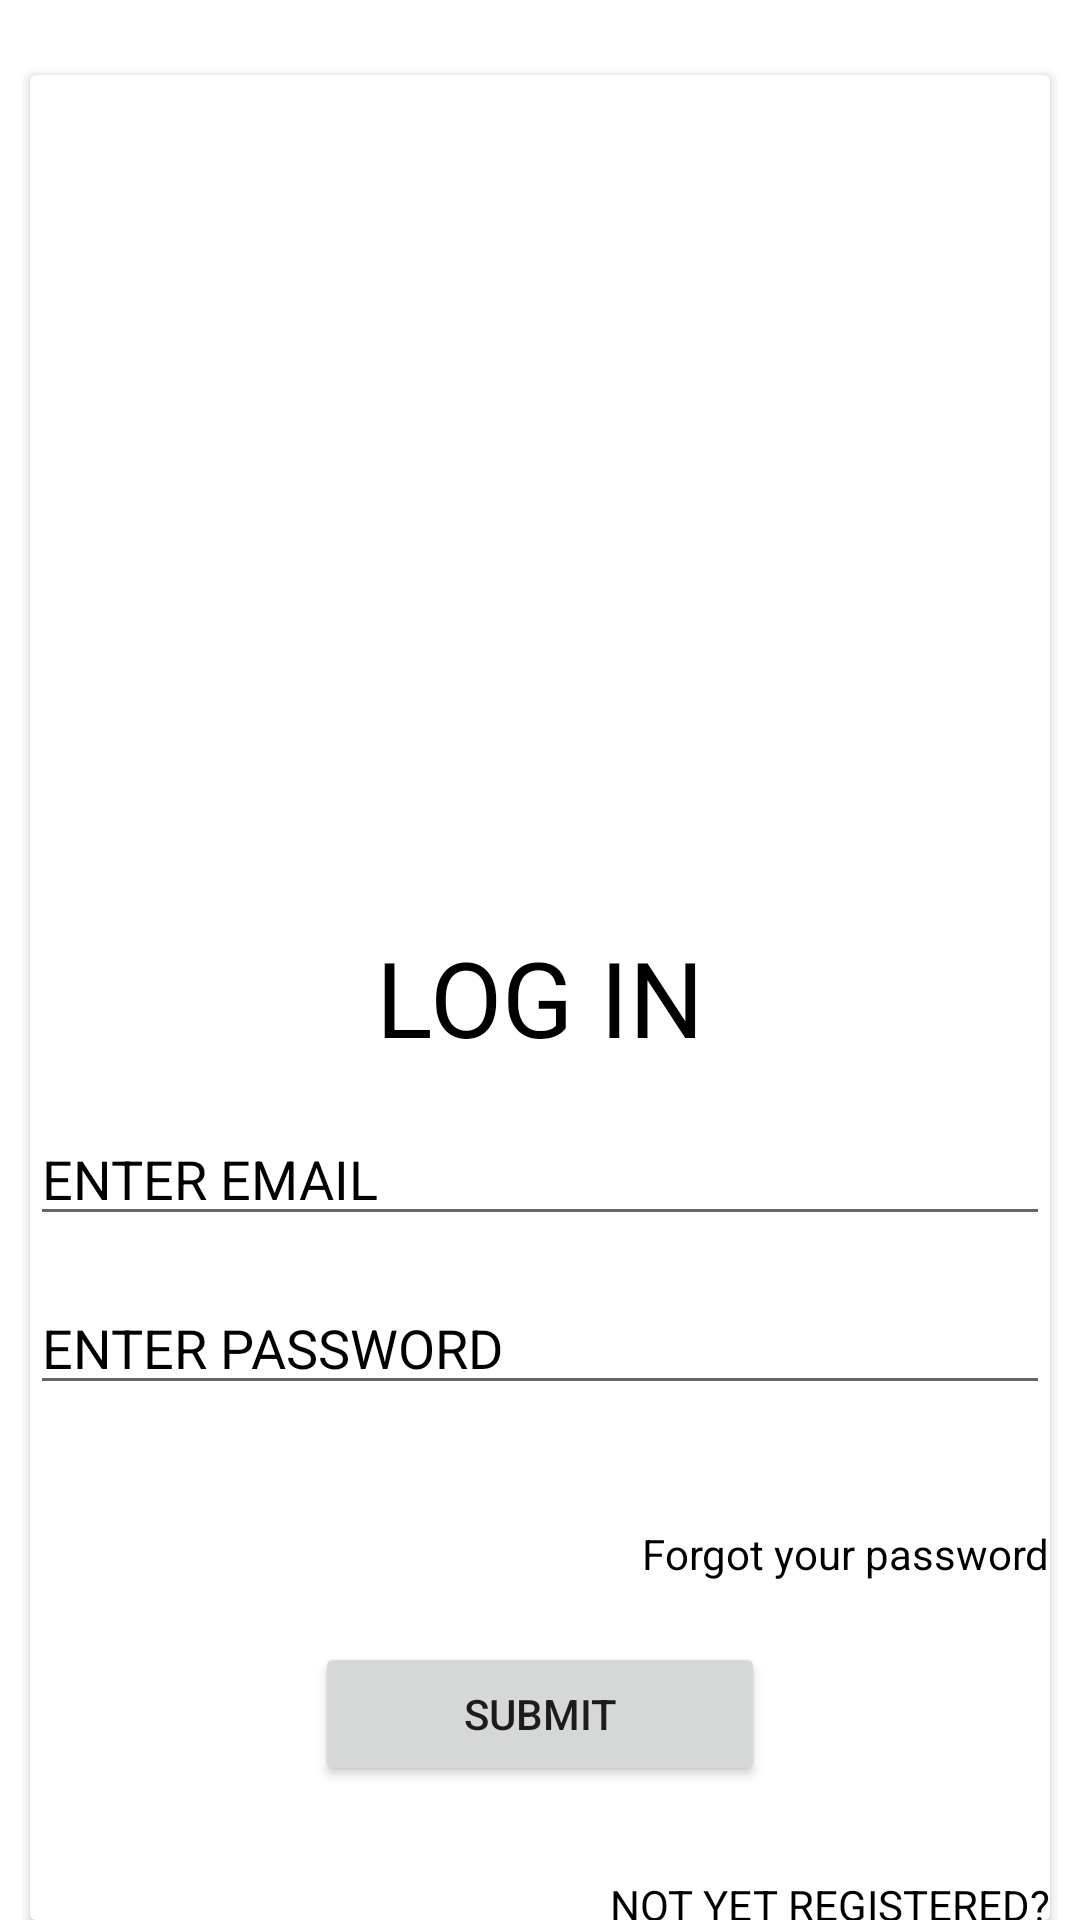

The Android layout XML behind this screen, and the referenced resources:
<!-- AndroidManifest.xml: application theme Theme.PentaAccount -->
<!-- res/layout/activity_login.xml -->
<?xml version="1.0" encoding="utf-8"?>
<LinearLayout xmlns:android="http://schemas.android.com/apk/res/android"
    xmlns:app="http://schemas.android.com/apk/res-auto"
    xmlns:tools="http://schemas.android.com/tools"
    android:layout_width="match_parent"
    android:layout_height="match_parent"
    android:orientation="vertical"
    tools:context=".Login">

    <androidx.cardview.widget.CardView
        android:layout_width="wrap_content"
        android:layout_height="match_parent"
        android:layout_marginLeft="10dp"
        android:layout_marginRight="10dp"
        android:layout_marginTop="25dp"
        android:layout_gravity="center_horizontal"
        android:background="@color/background"
        >

        <RelativeLayout
            android:layout_width="wrap_content"
            android:layout_height="match_parent"
            android:background="@color/background"
            android:layout_gravity="center">


            <TextView
                android:id="@+id/log"
                android:layout_width="wrap_content"
                android:layout_height="wrap_content"
                android:layout_centerInParent="true"
                android:text="LOG IN"

                android:textColor="@color/Text"
                android:textSize="35sp" />

            <EditText
                android:id="@+id/email"
                android:layout_width="match_parent"
                android:layout_height="wrap_content"
                android:layout_below="@+id/log"
                android:layout_marginTop="15sp"
                android:autofillHints="emailAddress"
                android:hint="@string/email"
                android:inputType="textEmailAddress"
                android:textColorHint="@color/Text" />

            <EditText
                android:id="@+id/password"
                android:layout_marginTop="15dp"
                android:layout_width="match_parent"
                android:layout_height="wrap_content"
                android:layout_below="@+id/email"
                android:hint="@string/password"
                android:inputType="textPassword"
                android:autofillHints="password"
                android:textColorHint="@color/Text"/>

            <TextView
                android:layout_width="wrap_content"
                android:layout_height="wrap_content"
                android:layout_below="@+id/password"
                android:id="@+id/forgot"
                android:layout_marginTop="40dp"
                android:text="Forgot your password"
                android:textColor="@color/Text"
                android:layout_alignParentRight="true"
                />


            <Button
                android:id="@+id/login"
                android:layout_width="150dp"
                android:layout_height="wrap_content"
                android:layout_below="@+id/forgot"
                android:layout_centerInParent="true"
                android:layout_marginTop="20dp"
                android:text="@string/submit" />


            <TextView
                android:id="@+id/already"
                android:layout_width="wrap_content"
                android:layout_height="wrap_content"
                android:layout_below="@+id/login"
                android:layout_alignParentRight="true"
                android:layout_marginTop="30dp"
                android:text="NOT YET REGISTERED?"
                android:textColor="@color/Text" />

        </RelativeLayout>

    </androidx.cardview.widget.CardView>




</LinearLayout>
<!-- resources referenced by this layout -->
<resources>
  <color name="Text">#FF000000</color>
  <color name="background">#FFFFFFFF</color>
  <string name="email">ENTER EMAIL</string>
  <string name="password">ENTER PASSWORD</string>
  <string name="submit">SUBMIT</string>
  <style name="Theme.PentaAccount" parent="Theme.MaterialComponents.DayNight.DarkActionBar">
          
          <item name="colorPrimary">@color/purple_500</item>
          <item name="colorPrimaryVariant">@color/purple_700</item>
          <item name="colorOnPrimary">@color/white</item>
          
          <item name="colorSecondary">@color/teal_200</item>
          <item name="colorSecondaryVariant">@color/teal_700</item>
          <item name="colorOnSecondary">@color/black</item>
          
          <item name="android:statusBarColor" tools:targetApi="l">#0F2E63</item>
          
  
  
          <item name="windowActionBar">false</item>
          <item name="windowNoTitle">true</item>
  
      </style>
  <color name="purple_500">#FF6200EE</color>
  <color name="purple_700">#FF3700B3</color>
  <color name="white">#FFFFFFFF</color>
  <color name="teal_200">#FF03DAC5</color>
  <color name="teal_700">#FF018786</color>
  <color name="black">#FF000000</color>
</resources>
